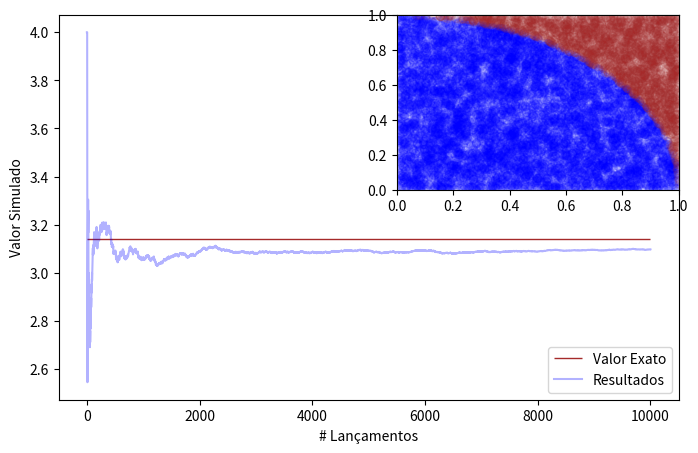

This figure's Python source:
import numpy as np
import matplotlib.pyplot as plt


def graph(_n_runs: int,
          _runs: list,
          _probs: list,
          _x_in: list,
          _y_in: list,
          _x_out: list,
          _y_out: list
          ) -> None:
    fig = plt.figure(figsize=(8, 5))
    ax1 = fig.add_subplot(111)
    ax2 = fig.add_subplot(222)
    ax1.hlines(np.pi, 0, _n_runs, colors="brown", label="Valor Exato", linewidth=1)
    ax1.plot(_runs, _probs, label="Resultados", alpha=0.3, color='blue')
    ax1.set_xlabel("# Lançamentos")
    ax1.set_ylabel("Valor Simulado")
    ax1.legend(loc=4)
    ax2.scatter(_x_in, _y_in, color='blue', alpha=0.1)
    ax2.scatter(_x_out, _y_out, color='brown', alpha=0.1)
    ax2.set_xlim([0, 1])
    ax2.set_ylim([0, 1])
    plt.show()


if __name__ == '__main__':
    n_runs = 10000
    runs = []
    hits = []
    x_in = []
    y_in = []
    x_out = []
    y_out = []
    n_hits = 0

    for run in range(n_runs):
        x = np.random.rand()
        y = np.random.rand()
        if x ** 2 + y ** 2 <= 1:
            x_in.append(x)
            y_in.append(y)
            n_hits += 1
        else:
            x_out.append(x)
            y_out.append(y)
        runs.append(run + 1)
        hits.append(4 * n_hits / (run + 1))

    graph(n_runs, runs, hits, x_in, y_in, x_out, y_out)
